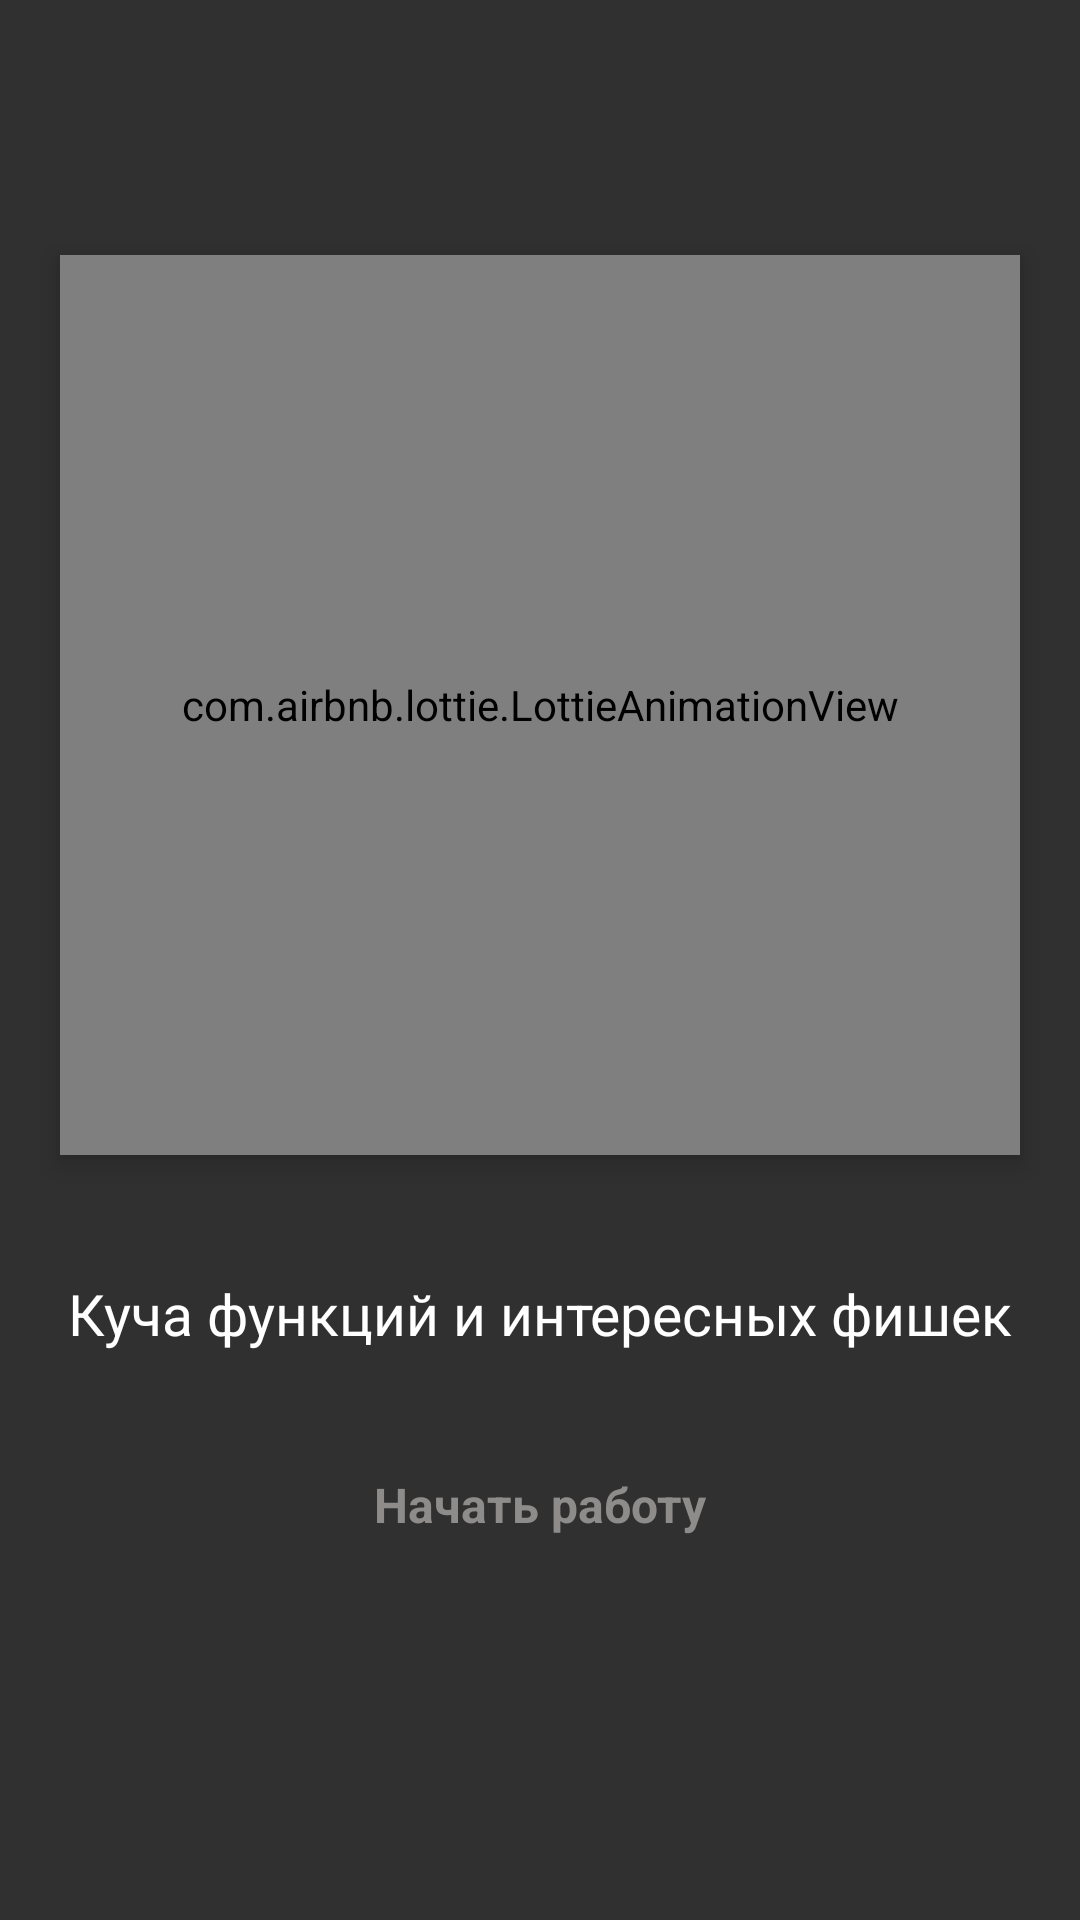

The Android layout XML behind this screen, and the referenced resources:
<!-- AndroidManifest.xml: application theme Theme.NoteApp -->
<!-- res/layout/fragment_third.xml -->
<?xml version="1.0" encoding="utf-8"?>
<androidx.constraintlayout.widget.ConstraintLayout xmlns:android="http://schemas.android.com/apk/res/android"
    xmlns:tools="http://schemas.android.com/tools"
    android:layout_width="match_parent"
    android:layout_height="match_parent"
    xmlns:app="http://schemas.android.com/apk/res-auto"
    tools:context=".onboard.ThirdFragment">

    <TextView
        android:id="@+id/txt_start"
        android:textSize="16sp"
        android:textColor="@color/txt_start_working"
        android:textStyle="bold"
        android:text="@string/start_working"
        android:layout_marginTop="40dp"
        app:layout_constraintRight_toRightOf="parent"
        app:layout_constraintLeft_toLeftOf="parent"
        android:layout_width="wrap_content"
        app:layout_constraintTop_toBottomOf="@id/txt_thirdFragment"
        android:layout_height="wrap_content"/>

    <com.airbnb.lottie.LottieAnimationView
        android:id="@+id/lottie_third"
        app:lottie_autoPlay="true"
        app:lottie_repeatCount="1000"
        android:layout_marginBottom="170dp"
        android:elevation="5dp"
        app:lottie_rawRes="@raw/on_boarding_animation_top_stocks"
        app:layout_constraintLeft_toLeftOf="parent"
        app:layout_constraintTop_toTopOf="parent"
        app:layout_constraintBottom_toBottomOf="parent"
        app:layout_constraintRight_toRightOf="parent"
        android:layout_width="320dp"
        android:layout_height="300dp"/>

    <TextView
        android:id="@+id/txt_thirdFragment"
        android:textSize="19sp"
        android:layout_marginTop="40dp"
        android:textColor="@color/white"
        app:layout_constraintLeft_toLeftOf="parent"
        app:layout_constraintRight_toRightOf="parent"
        app:layout_constraintTop_toBottomOf="@id/lottie_third"
        android:text="@string/text_of_third_fragment"
        android:layout_width="wrap_content"
        android:layout_height="wrap_content"/>

</androidx.constraintlayout.widget.ConstraintLayout>
<!-- resources referenced by this layout -->
<resources>
  <color name="txt_start_working">#8E8B8B</color>
  <color name="white">#FFFFFFFF</color>
  <string name="start_working">Начать работу</string>
  <string name="text_of_third_fragment">Куча функций и интересных фишек</string>
  <style name="Theme.NoteApp" parent="Theme.AppCompat.NoActionBar">
          
          <item name="colorPrimary">@color/primary</item>
          <item name="colorPrimaryVariant">@color/primaryVersion</item>
          <item name="colorOnPrimary">@color/white</item>
          
          <item name="colorSecondary">@color/teal_200</item>
          <item name="colorSecondaryVariant">@color/teal_700</item>
          <item name="colorOnSecondary">@color/black</item>
          
          <item name="android:statusBarColor" tools:targetApi="l">@color/primaryVersion</item>
          
      </style>
  <color name="primary">#131212</color>
  <color name="primaryVersion">#191717</color>
  <color name="teal_200">#FF03DAC5</color>
  <color name="teal_700">#FF018786</color>
  <color name="black">#FF000000</color>
</resources>
